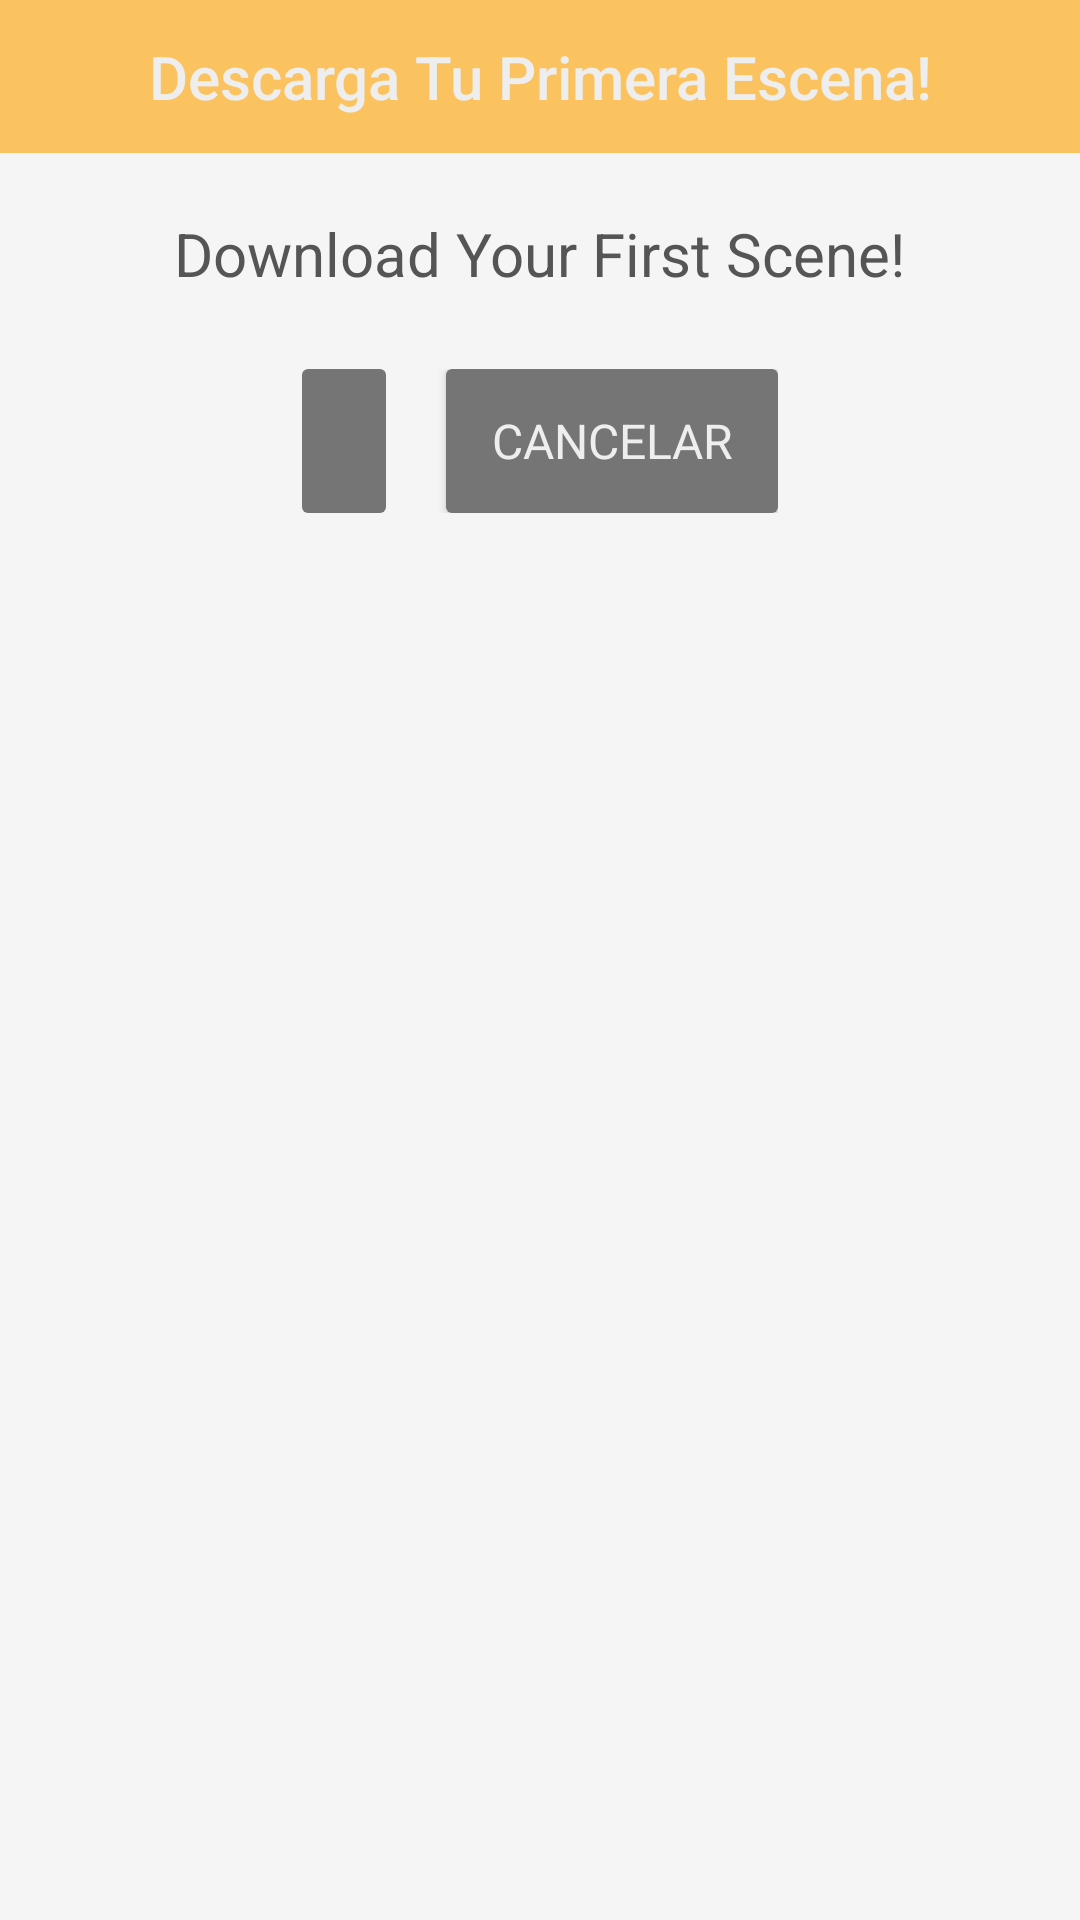

Write the Android layout XML for this screen, with the resource values it uses.
<!-- AndroidManifest.xml: fallback theme Theme.MaterialComponents.DayNight.NoActionBar -->
<!-- res/layout/dialog_download_first_scene.xml -->
<?xml version="1.0" encoding="utf-8"?>
<LinearLayout
  xmlns:android="http://schemas.android.com/apk/res/android"
  style="@style/dialog_ll">
    <TextView 
      android:id="@+id/download_first_song_spanish"
      style="@style/dialog_title"
      android:text="Descarga Tu Primera Escena!"
      />
    <TextView
      style="@style/dialog_single_line_text"
      android:text="Download Your First Scene!"
      android:id="@+id/download_first_song_english"/>

    <LinearLayout
      style="@style/dialog_buttons_ll">
      <ImageButton
        style="@style/RegMedium"
        android:layout_width="wrap_content"
        android:layout_height="match_parent"
        android:src="@drawable/ic_file_download_white_36dp"
        android:background="@drawable/rounded_dark_grey_button"
        android:paddingLeft="14dp"
        android:paddingRight="14dp"
        android:scaleType="fitCenter"
        android:adjustViewBounds="true"
        android:id="@+id/btn_ok">
      </ImageButton>
      <Button
        android:id="@+id/btn_cancel"
        style="@style/dialog_button"
        android:text="@string/SpnCancel"
        android:layout_marginLeft="20dp">
      </Button>
    </LinearLayout>
</LinearLayout>
<!-- resources referenced by this layout -->
<resources>
  <!-- drawable rounded_dark_grey_button (drawable) -->
  <?xml version="1.0" encoding="utf-8"?>
  <shape xmlns:android="http://schemas.android.com/apk/res/android" >
    <stroke
      android:color="@color/dialog_button_bg" />
    <solid android:color="@color/dialog_button_bg" />
    <padding/>
    <corners
      android:radius="1dp" 
      android:topLeftRadius="2dp"
      android:topRightRadius="2dp"
      android:bottomLeftRadius="2dp"
      android:bottomRightRadius="2dp"/>
  </shape>
  <string name="SpnCancel">Cancelar</string>
  <style name="RegMedium">
      <item name="android:textSize">23sp</item>
      <item name="android:fontFamily">sans-serif</item>
    </style>
  <style name="dialog_button">
      <item name="android:textSize">16sp</item>
      <item name="android:layout_width">wrap_content</item>
      <item name="android:layout_height">wrap_content</item>
      <item name="android:background">@drawable/rounded_dark_grey_button</item>
      <item name="android:paddingLeft">15dp</item>
      <item name="android:paddingRight">15dp</item>
      <item name="android:fontFamily">sans-serif</item>
      <item name="android:textColor">@color/dialog_button_text</item>
    </style>
  <style name="dialog_buttons_ll">
      <item name="android:layout_width">wrap_content</item>
      <item name="android:layout_height">wrap_content</item>
      <item name="android:layout_gravity">center_horizontal</item>
      <item name="android:orientation">horizontal</item>
      <item name="android:paddingLeft">15dp</item>
      <item name="android:paddingRight">15dp</item>
      <item name="android:layout_marginTop">10dp</item>
    </style>
  <style name="dialog_ll">
      <item name="android:layout_width">0dp</item>
      <item name="android:layout_height">wrap_content</item>
      <item name="android:background">@color/dialog_bg</item>
      <item name="android:minWidth">400dp</item>
      <item name="android:minHeight">200dp</item>
      <item name="android:paddingBottom">15dp</item>
      <item name="android:orientation">vertical</item>
    </style>
  <style name="dialog_single_line_text" parent="dialog_small_text">
      <item name="android:layout_width">wrap_content</item>
      <item name="android:layout_height">wrap_content</item>
      <item name="android:layout_gravity">center_horizontal</item>
      <item name="android:paddingRight">15dp</item>
      <item name="android:paddingLeft">15dp</item>
      <item name="android:paddingTop">20dp</item>
      <item name="android:paddingBottom">15dp</item>
    </style>
  <style name="dialog_title">
      <item name="android:layout_width">match_parent</item>
      <item name="android:layout_height">wrap_content</item>
      <item name="android:background">@color/colorPrimary</item>
      <item name="android:paddingBottom">12dp</item>
      <item name="android:paddingTop">   12dp</item>
      <item name="android:paddingLeft"> 15dp</item>
      <item name="android:paddingRight">15dp</item>
      <item name="android:textSize">    20sp</item>
      <item name="android:fontFamily">sans-serif-medium</item>
      <item name="android:textColor">@color/dialog_title_text</item>
      <item name="android:gravity">center</item>
    </style>
  <color name="dialog_button_bg">#757575</color>
  <color name="dialog_button_text">@color/whiteText</color>
  <color name="dialog_bg">#f5f5f5</color>
  <style name="dialog_small_text" parent="RegSmall">
      <item name="android:textColor">@color/dialog_text</item>
    </style>
  <color name="colorPrimary">#FAC360</color>
  <color name="dialog_title_text">@color/whiteText</color>
  <color name="whiteText">#eee</color>
  <style name="RegSmall">
      <item name="android:textSize">20sp</item>
    </style>
  <color name="dialog_text">#555</color>
</resources>
